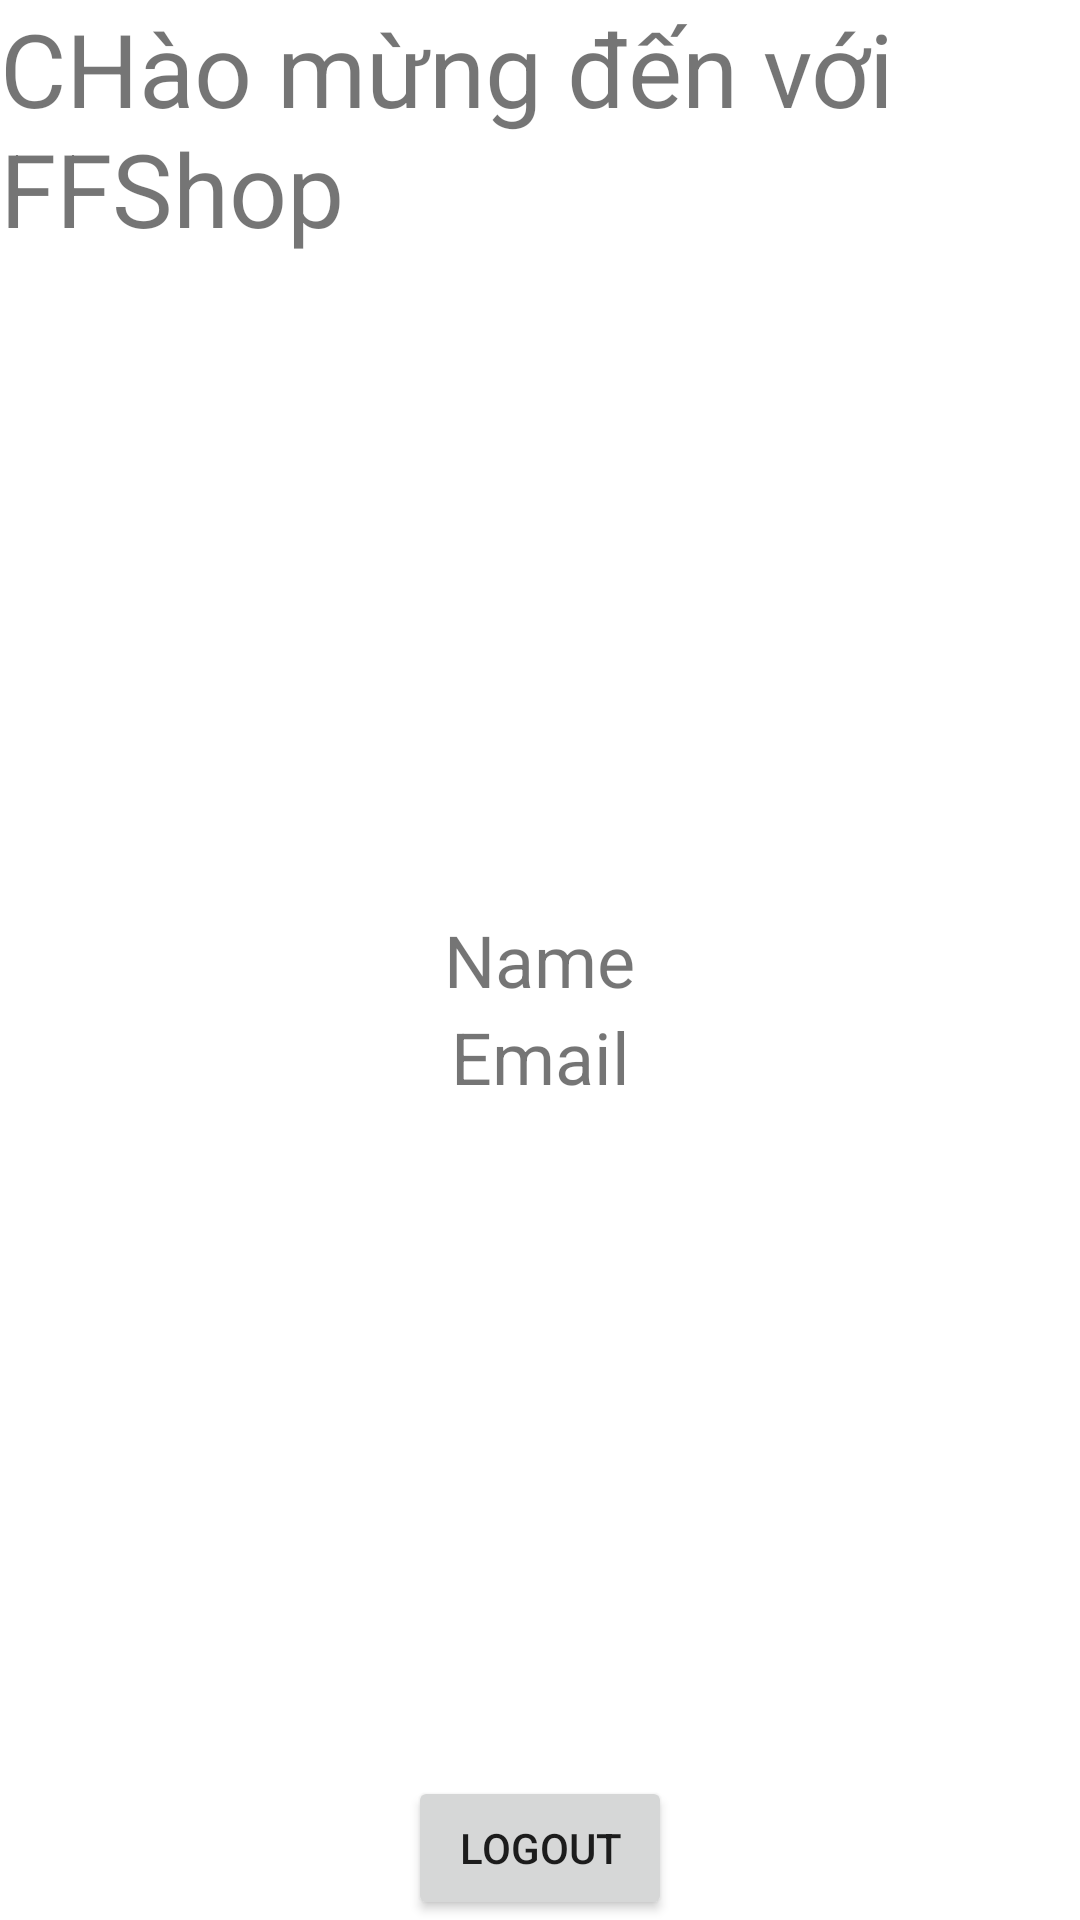

The Android layout XML behind this screen, and the referenced resources:
<!-- AndroidManifest.xml: application theme Theme.FFShop -->
<!-- res/layout/activity_trang_chu.xml -->
<?xml version="1.0" encoding="utf-8"?>
<RelativeLayout xmlns:android="http://schemas.android.com/apk/res/android"
    xmlns:app="http://schemas.android.com/apk/res-auto"
    xmlns:tools="http://schemas.android.com/tools"
    android:layout_width="match_parent"
    android:layout_height="match_parent"
    tools:context=".TrangChu">

    <TextView
        android:layout_width="wrap_content"
        android:layout_height="wrap_content"
        android:text="CHào mừng đến với FFShop"
        android:layout_centerHorizontal="true"
        android:textSize="34dp"/>

    <ImageView
        android:layout_width="200dp"
        android:layout_height="200dp"
        android:layout_above="@+id/name"
        android:id="@+id/imageview"
        android:layout_centerHorizontal="true"/>

    <TextView
        android:layout_width="wrap_content"
        android:layout_height="wrap_content"
        android:textSize="24dp"
        android:id="@+id/name"
        android:layout_centerHorizontal="true"
        android:layout_centerVertical="true"
        android:text="Name"/>
    <TextView
        android:layout_width="match_parent"
        android:layout_height="wrap_content"
        android:textSize="24dp"
        android:id="@+id/email"
        android:gravity="center"
        android:layout_below="@+id/name"
        android:text="Email"/>

    <Button
        android:layout_width="wrap_content"
        android:layout_height="wrap_content"
        android:text="Logout"
        android:id="@+id/logout"
        android:layout_centerHorizontal="true"
        android:layout_alignParentBottom="true"/>

</RelativeLayout>
<!-- resources referenced by this layout -->
<resources>
  <style name="Theme.FFShop" parent="Theme.MaterialComponents.DayNight.NoActionBar">
          
          <item name="colorPrimary">@color/purple_500</item>
          <item name="colorPrimaryVariant">@color/purple_700</item>
          <item name="colorOnPrimary">@color/white</item>
          
          <item name="colorSecondary">@color/teal_200</item>
          <item name="colorSecondaryVariant">@color/teal_700</item>
          <item name="colorOnSecondary">@color/black</item>
          
          <item name="android:statusBarColor">?attr/colorPrimaryVariant</item>
          
      </style>
  <!-- not gathered from this repository: default colours our renderer supplied (Android Studio template values) -->
  <color name="purple_500">#FF6200EE</color>
  <color name="purple_700">#FF3700B3</color>
  <color name="teal_200">#FF03DAC5</color>
  <color name="teal_700">#FF018786</color>
  <color name="black">#FF000000</color>
  <color name="white">#FFFFFFFF</color>
</resources>
